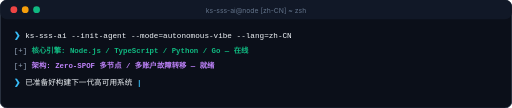
t = 0.00 s
t = 0.13 s: frame unchanged from t = 0.00 s, image omitted
t = 0.37 s: frame unchanged from t = 0.00 s, image omitted
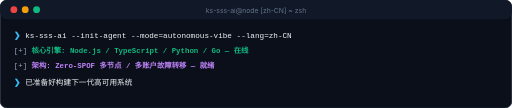
t = 0.50 s
t = 0.63 s: frame unchanged from t = 0.50 s, image omitted
t = 0.88 s: frame unchanged from t = 0.50 s, image omitted

The animated SVG that drew these frames (rendered in a browser with its animation timeline set to each time). Animation: 1 SMIL element (animate=1), 1 CSS @keyframes rule; one cycle of 1.00 s, repeats indefinitely.

<svg xmlns="http://www.w3.org/2000/svg" viewBox="0 0 900 190" width="100%" height="100%">
  <defs>
    <style>
      .term-bg { fill: #0B0F19; stroke: #1E293B; stroke-width: 1.5; rx: 12px; }
      .term-header { fill: #111827; }
      .text-prompt { font-family: 'Fira Code', 'JetBrains Mono', Consolas, monospace; font-size: 14px; fill: #38BDF8; font-weight: 600; }
      .text-cmd { font-family: 'Fira Code', 'JetBrains Mono', Consolas, monospace; font-size: 13.5px; fill: #F1F5F9; }
      .text-out { font-family: 'Fira Code', 'JetBrains Mono', Consolas, monospace; font-size: 13px; fill: #94A3B8; }
      .text-highlight { fill: #10B981; font-weight: 600; }
      .text-accent { fill: #C084FC; font-weight: 600; }
      .cursor { fill: #38BDF8; font-weight: 600; animation: blink 1s infinite; }
      @keyframes blink { 0%, 49.9% { opacity: 1; } 50%, 100% { opacity: 0; } }
    </style>
  </defs>

  <rect width="900" height="190" class="term-bg"/>
  <rect width="900" height="34" rx="12" class="term-header"/>
  
  <circle cx="24" cy="17" r="6" fill="#EF4444"/>
  <circle cx="44" cy="17" r="6" fill="#F59E0B"/>
  <circle cx="64" cy="17" r="6" fill="#10B981"/>
  <text x="450" y="22" fill="#64748B" font-family="-apple-system, sans-serif" font-size="12" text-anchor="middle">ks-sss-ai@node [zh-CN] ~ zsh</text>

  <g transform="translate(24, 66)">
    <text x="0" y="0" class="text-prompt">❯ </text>
    <text x="20" y="0" class="text-cmd">ks-sss-ai --init-agent --mode=autonomous-vibe --lang=zh-CN</text>
    
    <text x="0" y="28" class="text-out">[+] <tspan class="text-highlight">核心引擎: Node.js / TypeScript / Python / Go — 在线</tspan></text>
    
    <text x="0" y="54" class="text-out">[+] <tspan class="text-accent">架构: Zero-SPOF 多节点 / 多账户故障转移 — 就绪</tspan></text>

    <!-- Line 4 with INLINE BLINKING PIPE CURSOR (Never overlaps) -->
    <text x="0" y="84" class="text-prompt">❯ </text>
    <text x="20" y="84" class="text-cmd">已准备好构建下一代高可用系统<tspan class="cursor"> |<animate attributeName="opacity" values="1;1;0;0" keyTimes="0;0.5;0.51;1" dur="1s" repeatCount="indefinite"/></tspan></text>
  </g>
</svg>
